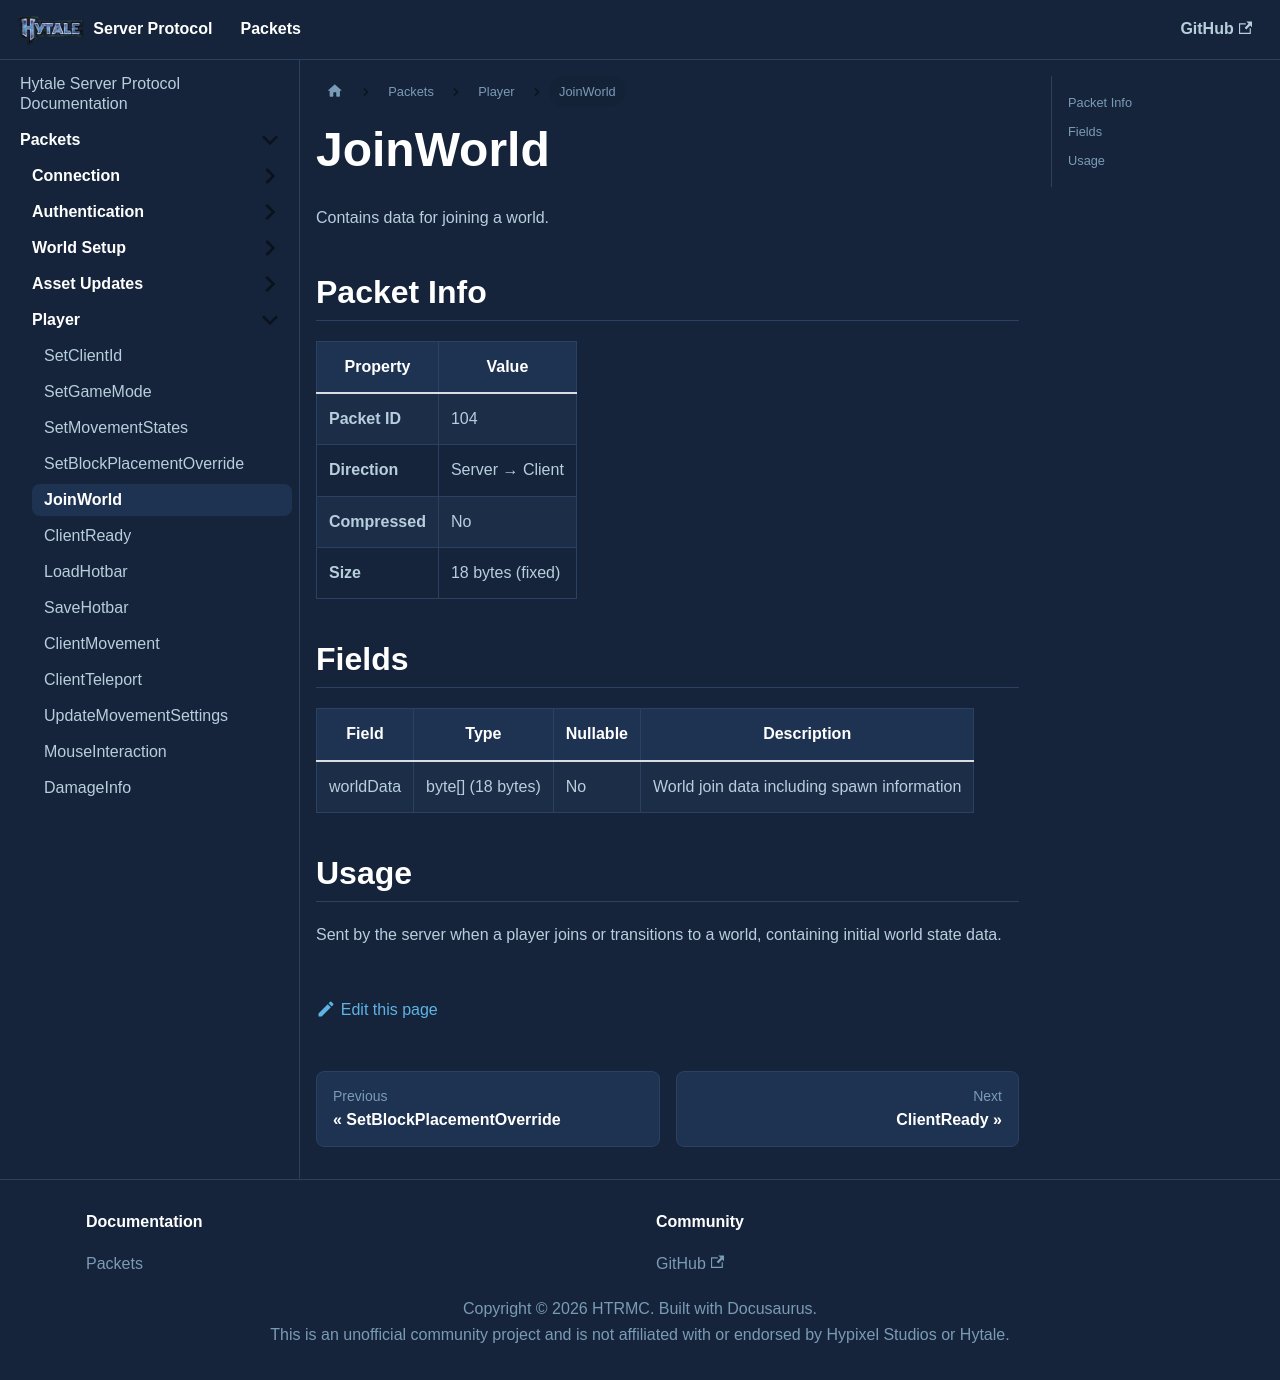

repository: HTRMC/HytaleServerDocs · page: docs/packets/player/joinworld/index.html · generator: docusaurus

---
sidebar_position: 5
---

# JoinWorld

Contains data for joining a world.

## Packet Info

| Property | Value |
|----------|-------|
| **Packet ID** | 104 |
| **Direction** | Server → Client |
| **Compressed** | No |
| **Size** | 18 bytes (fixed) |

## Fields

| Field | Type | Nullable | Description |
|-------|------|----------|-------------|
| worldData | byte[] (18 bytes) | No | World join data including spawn information |

## Usage

Sent by the server when a player joins or transitions to a world, containing initial world state data.
